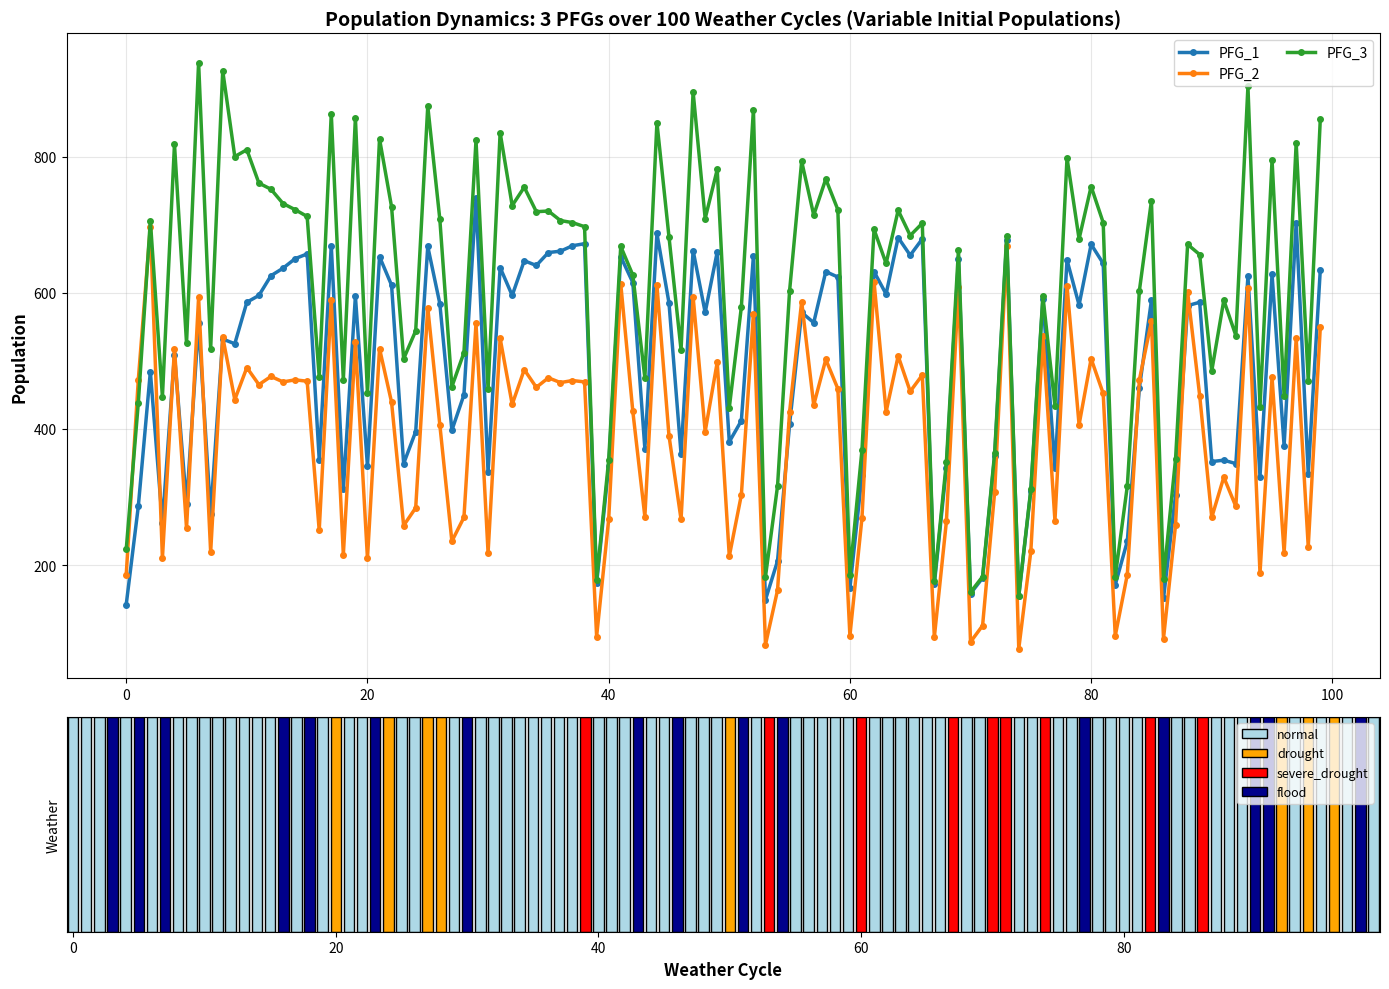
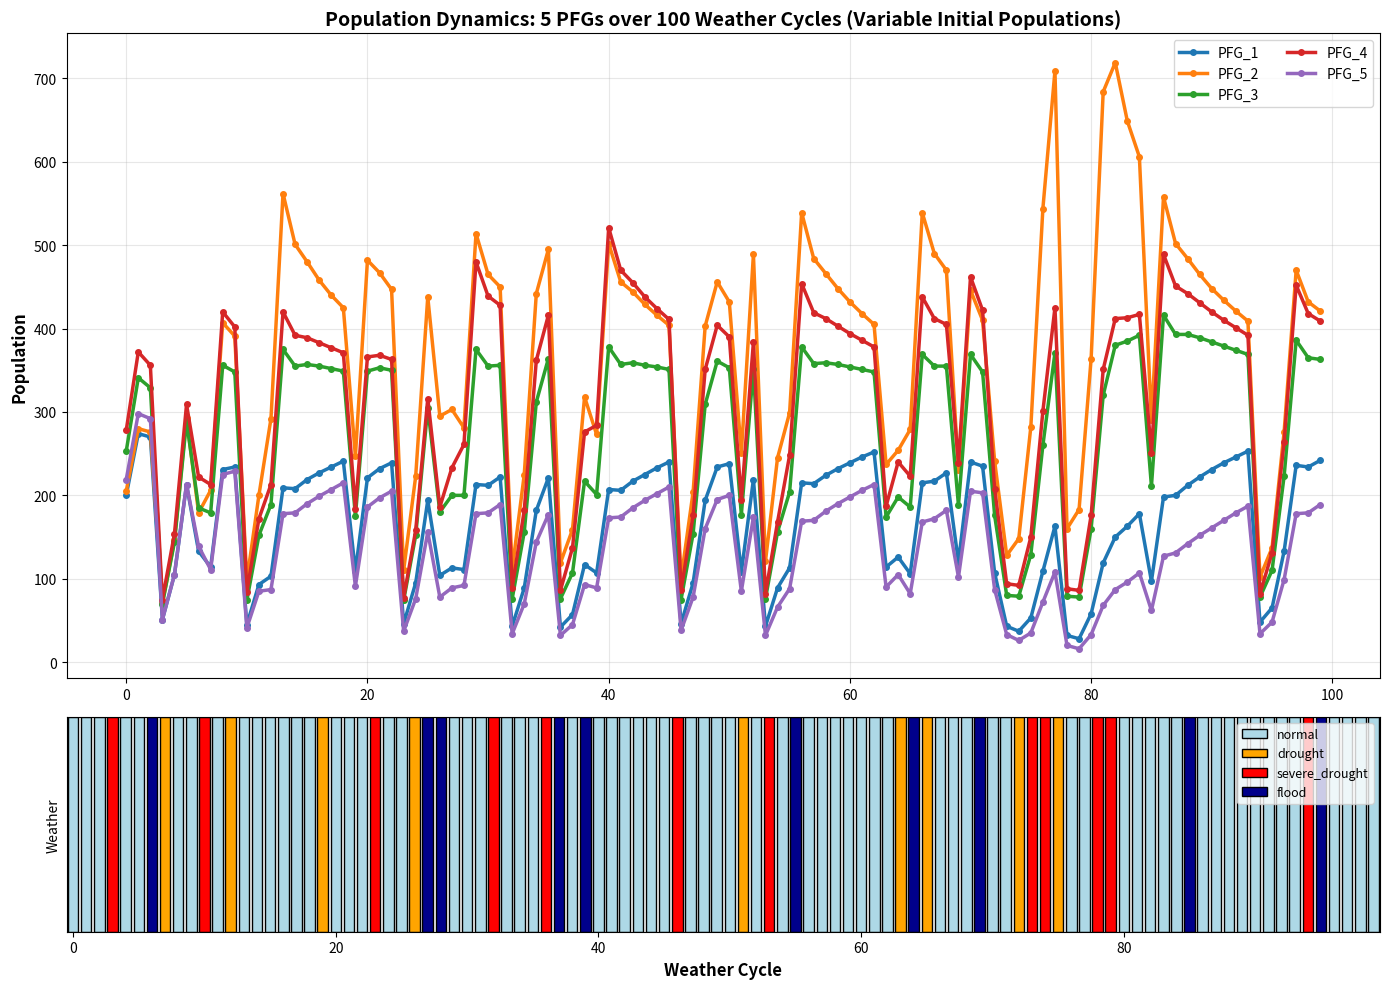
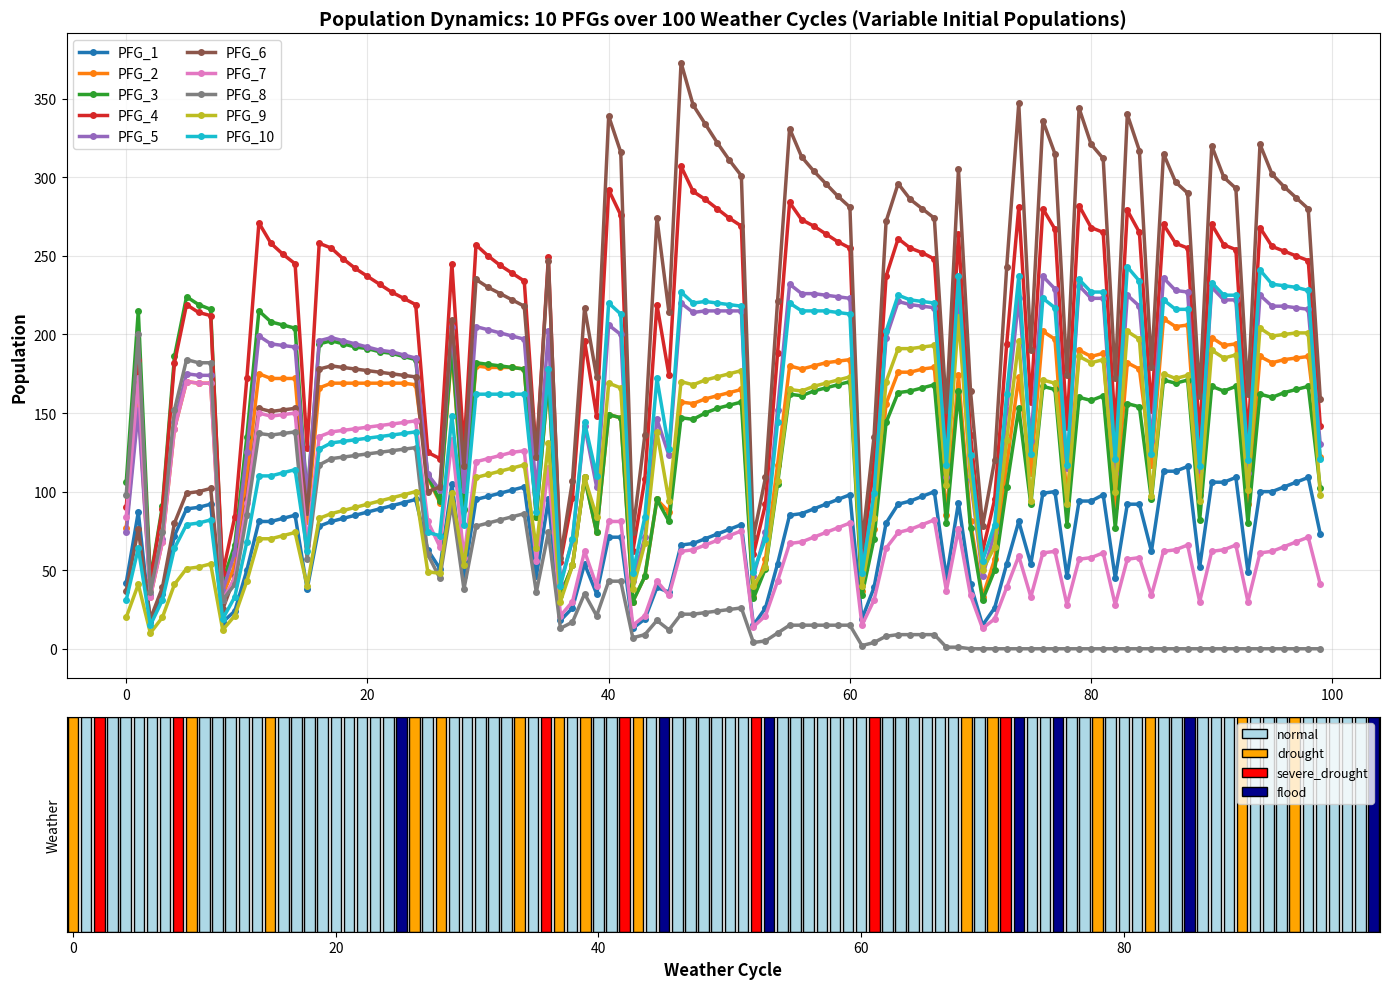

These charts were generated, in order, by the following Python code:
import random
import matplotlib.pyplot as plt

class PlantFunctionalGroup:
    def __init__(self, name, drought_resistance, water_requirement, lifespan, space_requirement):
        """
        Create a PFG with traits that reflect real-world tradeoffs
        
        drought_resistance: 1-10 (efficiency using available water)
        water_requirement: 1-10 (water needed per individual per cycle)
        lifespan: 1-10 (years individual lives; annuals ~1, perennials ~5-10)
        space_requirement: 1-10 (space needed per individual)
        """
        self.name = name
        self.drought_resistance = drought_resistance  # Efficiency: higher = uses water better
        self.water_requirement = water_requirement    # Demand: higher = needs more water
        self.lifespan = lifespan                      # Longevity
        self.space_requirement = space_requirement    # Area needed
        self.population = 100  # Initial population
        self.age_structure = [self.population]  # Track age cohorts for perennials

    def __repr__(self):
        return f"{self.name}(Water Req: {self.water_requirement}, Drought Resist: {self.drought_resistance}, Lifespan: {self.lifespan}, Space Req: {self.space_requirement}, Pop: {self.population})"

    def calculate_water_demand(self):
        """Calculate total water needed by this PFG's population"""
        # Drought-resistant plants use water more efficiently
        efficiency_factor = self.drought_resistance / 10.0  # 0.1 to 1.0
        water_demand = self.population * self.water_requirement * (1.0 - (efficiency_factor * 0.5))
        return water_demand

    def calculate_space_demand(self):
        """Calculate total space needed by this PFG's population"""
        return self.population * self.space_requirement

    def calculate_resource_stress(self, total_water_demand_all, total_space_demand_all, available_water, available_space):
        """
        Calculate stress from resource scarcity using density-dependent feedback
        When resources are scarce AND populations are high, stress increases
        When populations are low, stress decreases even if resources are limited
        """
        # What proportion of total demand does this species represent?
        if total_water_demand_all > 0:
            water_share = self.calculate_water_demand() / total_water_demand_all
        else:
            water_share = 0
        
        if total_space_demand_all > 0:
            space_share = self.calculate_space_demand() / total_space_demand_all
        else:
            space_share = 0
        
        # Resource availability index (how much resource per unit of total demand)
        water_availability = max(0.1, available_water / max(1, total_water_demand_all))
        space_availability = max(0.1, available_space / max(1, total_space_demand_all))
        
        # Combine: if resources are abundant, stress is low; if scarce, stress is high
        # Use geometric mean for realistic interaction
        resource_stress = (water_availability * space_availability) ** 0.5
        resource_stress = min(2.0, max(0.2, resource_stress))  # Clamp between 0.2 and 2.0
        
        return resource_stress

    def update_population(self, weather, total_water_demand_all, total_space_demand_all, available_water, available_space):
        """
        Update population with realistic density-dependent dynamics
        Allows populations to stabilize and fluctuate around equilibrium
        """
        # Resource stress with density-dependent feedback
        resource_stress = self.calculate_resource_stress(
            total_water_demand_all, total_space_demand_all, available_water, available_space
        )
        
        # Weather stress
        weather_stress = 1.0
        if weather == 'drought':
            weather_stress = 0.5 + (self.drought_resistance / 20.0)  # 0.5-1.0
        elif weather == 'severe_drought':
            weather_stress = 0.3 + (self.drought_resistance / 33.0)  # 0.3-0.6
        elif weather == 'flood':
            weather_stress = 0.6 + (1.0 - self.space_requirement / 10.0) * 0.3  # 0.6-0.9
        else:  # normal
            weather_stress = 1.0
        
        # Combined stress factor
        combined_stress = resource_stress * weather_stress
        
        # Base reproductive rates (without stress)
        if self.lifespan <= 2:  # Annual strategy
            base_reproduction = 2.5  # Annuals can have high reproduction
            base_survival = 0.05  # Most annuals die each year
        else:  # Perennial strategy
            base_reproduction = 1.3  # Perennials have lower reproduction
            base_survival = 0.75  # High survival rate
        
        # Density-dependent regulation: lower populations grow faster
        # This creates realistic equilibrium dynamics
        density_factor = max(0.1, 1.0 - (self.population / 1000.0))  # Scales with population
        
        # Calculate births (high when population is low and conditions are good)
        births = self.population * (base_reproduction - 1.0) * combined_stress * density_factor
        
        # Calculate survival (independent of density, but affected by stress and lifespan)
        survival_rate = base_survival * combined_stress
        survivors = self.population * survival_rate
        
        # New population
        self.population = int(survivors + births)
        
        # Extinction threshold: if population drops very low, small chance of recovery
        if 0 < self.population < 5:
            if random.random() > 0.7:  # 30% chance to recover if nearly extinct
                self.population = max(1, int(self.population * 0.5))
        
        # Ensure population doesn't go below 0
        self.population = max(0, self.population)


def generate_random_pfgs(num_pfgs, variable_initial=True):
    """Generate random PFGs with realistic trait tradeoffs"""
    pfgs = []
    for i in range(num_pfgs):
        name = f"PFG_{i+1}"
        # Create trait tradeoffs: 
        # - High water requirement usually means fast growth but vulnerable
        # - Low water requirement means drought-resistant but slower growth
        water_requirement = random.randint(1, 10)
        drought_resistance = random.randint(1, 10)
        lifespan = random.randint(1, 10)
        space_requirement = random.randint(1, 10)
        
        pfg = PlantFunctionalGroup(name, drought_resistance, water_requirement, lifespan, space_requirement)
        
        # Variable initial populations
        if variable_initial:
            pfg.population = random.randint(20, 150)  # Random initial population
        else:
            pfg.population = 100  # Fixed initial population
        
        pfgs.append(pfg)
    return pfgs


def simulate_weather_cycles(num_cycles, irregular_probability=0.3):
    """Simulate weather cycles with potential for irregular patterns"""
    weather_data = []
    for _ in range(num_cycles):
        if random.random() < irregular_probability:
            # Irregular weather
            weather_pattern = random.choice(['flood', 'drought', 'severe_drought'])
        else:
            # Normal weather
            weather_pattern = 'normal'
        weather_data.append(weather_pattern)
    return weather_data


def run_simulation(num_pfgs, num_cycles, variable_initial=True, irregular_probability=0.3):
    """Run the full simulation and track populations through weather cycles"""
    pfgs = generate_random_pfgs(num_pfgs, variable_initial=variable_initial)
    weather_data = simulate_weather_cycles(num_cycles, irregular_probability)
    
    # Resource constraints (fixed)
    max_water = 10000  # Total water available
    max_space = 5000   # Total space available
    
    # Track population history
    population_history = {pfg.name: [] for pfg in pfgs}
    
    print(f"\n{'='*80}")
    print(f"SIMULATION: {num_pfgs} PFGs over {num_cycles} weather cycles")
    print(f"{'='*80}")
    print(f"\nInitial PFGs:")
    for pfg in pfgs:
        print(f"  {pfg}")
    
    # Run simulation for each weather cycle
    for cycle, weather in enumerate(weather_data):
        # Calculate total resource demand from ALL species
        total_water_demand = sum(pfg.calculate_water_demand() for pfg in pfgs)
        total_space_demand = sum(pfg.calculate_space_demand() for pfg in pfgs)
        
        # Scale available resources based on weather
        if weather == 'drought':
            available_water = max_water * 0.4
        elif weather == 'severe_drought':
            available_water = max_water * 0.2
        else:
            available_water = max_water
        
        if weather == 'flood':
            available_space = max_space * 0.6  # Flooding reduces usable space
        else:
            available_space = max_space
        
        # Update each PFG's population based on resources and weather
        for pfg in pfgs:
            pfg.update_population(weather, total_water_demand, total_space_demand, available_water, available_space)
            population_history[pfg.name].append(pfg.population)
        
        # Print cycle summary every 10 cycles or at the end
        if (cycle + 1) % max(1, num_cycles // 10) == 0 or cycle == num_cycles - 1:
            print(f"\nCycle {cycle + 1} (Weather: {weather:15s}):")
            total_pop = sum(pfg.population for pfg in pfgs)
            print(f"  Total population: {total_pop}")
            for pfg in pfgs:
                print(f"    {pfg.name}: {pfg.population:5d}")
    
    return pfgs, population_history, weather_data


def plot_population_dynamics(population_history, pfg_names, weather_data, title="PFG Population Dynamics Over Weather Cycles"):
    """Plot the population dynamics of all PFGs with weather cycles on x-axis"""
    fig, (ax1, ax2) = plt.subplots(2, 1, figsize=(14, 10), gridspec_kw={'height_ratios': [3, 1]})
    
    # Main plot: Population dynamics
    for pfg_name in pfg_names:
        ax1.plot(range(len(population_history[pfg_name])), population_history[pfg_name], 
                marker='o', label=pfg_name, linewidth=2.5, markersize=4)
    
    ax1.set_ylabel('Population', fontsize=12, fontweight='bold')
    ax1.set_title(title, fontsize=14, fontweight='bold')
    ax1.legend(loc='best', fontsize=10, ncol=2)
    ax1.grid(True, alpha=0.3)
    
    # Bottom plot: Weather cycles
    weather_colors = {
        'normal': 'lightblue',
        'drought': 'orange',
        'severe_drought': 'red',
        'flood': 'darkblue'
    }
    
    for i, weather in enumerate(weather_data):
        color = weather_colors.get(weather, 'gray')
        ax2.bar(i, 1, color=color, edgecolor='black', width=0.8)
    
    ax2.set_xlim(-0.5, len(weather_data) - 0.5)
    ax2.set_ylim(0, 1)
    ax2.set_xlabel('Weather Cycle', fontsize=12, fontweight='bold')
    ax2.set_ylabel('Weather', fontsize=10)
    ax2.set_yticks([])
    
    # Add legend for weather
    from matplotlib.patches import Patch
    legend_elements = [Patch(facecolor=color, edgecolor='black', label=weather) 
                       for weather, color in weather_colors.items()]
    ax2.legend(handles=legend_elements, loc='upper right', fontsize=9)
    
    plt.tight_layout()
    plt.show()


def check_stability(population_history, pfg_names, stability_window=20, threshold=0.1):
    """
    Check if populations are stable in the last k generations
    Returns: (is_stable, proportions_dict)
    Stability is assessed by checking if populations vary less than threshold in last stability_window cycles
    """
    if len(population_history[pfg_names[0]]) < stability_window:
        return False, {}
    
    is_stable = True
    proportions = {}
    
    for pfg_name in pfg_names:
        last_n = population_history[pfg_name][-stability_window:]
        avg = sum(last_n) / len(last_n)
        
        # Check for zero population (extinction)
        if avg == 0:
            proportions[pfg_name] = 0.0
            continue
        
        # Calculate coefficient of variation
        variance = sum((x - avg) ** 2 for x in last_n) / len(last_n)
        std_dev = variance ** 0.5
        cv = std_dev / avg if avg > 0 else float('inf')
        
        # If CV is too high, system is unstable
        if cv > threshold:
            is_stable = False
    
    # Calculate final proportions (if stable)
    if is_stable:
        total_pop = sum(population_history[pfg_name][-1] for pfg_name in pfg_names)
        if total_pop > 0:
            for pfg_name in pfg_names:
                proportions[pfg_name] = population_history[pfg_name][-1] / total_pop
    
    return is_stable, proportions


def print_stability_and_proportions(pfgs, population_history):
    """Print stability status and population proportions"""
    pfg_names = [pfg.name for pfg in pfgs]
    is_stable, proportions = check_stability(population_history, pfg_names)
    
    print(f"\n{'='*80}")
    print(f"STABILITY ANALYSIS (last 20 cycles):")
    print(f"{'='*80}")
    
    if is_stable:
        print("Status: STABLE ✓")
        print("\nPopulation Proportions:")
        total = sum(pfgs[-1].population for pfgs in [population_history[name] for name in pfg_names])
        for pfg in pfgs:
            if pfg.name in proportions:
                prop = proportions[pfg.name]
                print(f"  {pfg.name}: {prop:6.1%} (Final pop: {population_history[pfg.name][-1]:5d})")
    else:
        print("Status: UNSTABLE - Population dynamics are still fluctuating significantly")
        print("\nCurrent populations:")
        for pfg in pfgs:
            final_pop = population_history[pfg.name][-1]
            avg_pop = sum(population_history[pfg.name][-20:]) / 20
            print(f"  {pfg.name}: Current = {final_pop:5d}, Avg(last 20) = {avg_pop:7.1f}")
    
    return is_stable, proportions


def calculate_stress_recovery(population_history, weather_data):
    """Calculate how well populations recover after stress events (drought/flood)"""
    if len(weather_data) < 5:
        return 1.0
    
    recovery_scores = []
    
    # Find stress events and measure recovery in next few cycles
    for i in range(len(weather_data) - 3):
        if weather_data[i] in ['drought', 'severe_drought', 'flood']:
            # Get populations during and after stress
            for pfg_name in list(population_history.keys()):
                if i < len(population_history[pfg_name]):
                    stress_pop = population_history[pfg_name][i]
                    recovery_pop = sum(population_history[pfg_name][i+1:min(i+4, len(population_history[pfg_name]))]) / 3
                    
                    if stress_pop > 0:
                        recovery_ratio = recovery_pop / max(1, stress_pop)
                        recovery_scores.append(min(2.0, recovery_ratio))  # Cap at 2x recovery
    
    # Average recovery score across all stress events
    return sum(recovery_scores) / len(recovery_scores) if recovery_scores else 1.0


def calculate_population_variance(population_history):
    """Calculate variance in populations (lower = more stable)"""
    variances = []
    
    for pfg_name, pops in population_history.items():
        if len(pops) > 1:
            last_20 = pops[-20:] if len(pops) >= 20 else pops
            avg = sum(last_20) / len(last_20)
            
            if avg > 0:
                var = sum((p - avg) ** 2 for p in last_20) / len(last_20)
                cv = (var ** 0.5) / avg  # Coefficient of variation
                variances.append(cv)
    
    # Return average variance (lower is better for stability)
    return sum(variances) / len(variances) if variances else 0.0


# Example usage
if __name__ == '__main__':
    # Run simulations with different diversity levels and compare
    diversity_levels = [3, 5, 10]
    comparison_results = {}
    
    for num_pfgs in diversity_levels:
        print(f"\n\n{'#'*80}")
        print(f"RUNNING SIMULATION WITH {num_pfgs} PFGs")
        print(f"{'#'*80}")
        
        pfgs, population_history, weather_data = run_simulation(
            num_pfgs=num_pfgs,
            num_cycles=100,
            variable_initial=True,  # Random starting populations
            irregular_probability=0.3
        )
        
        # Plot results (one plot per diversity level)
        pfg_names = [pfg.name for pfg in pfgs]
        plot_population_dynamics(population_history, pfg_names, weather_data,
                                 title=f"Population Dynamics: {num_pfgs} PFGs over 100 Weather Cycles (Variable Initial Populations)")
        
        # Analyze stability and proportions
        is_stable, proportions = print_stability_and_proportions(pfgs, population_history)
        
        # Store results for comparison
        comparison_results[num_pfgs] = {
            'is_stable': is_stable,
            'proportions': proportions,
            'pfgs': pfgs,
            'population_history': population_history,
            'weather_data': weather_data,
            'total_final_population': sum(pfg.population for pfg in pfgs)
        }
    
    # Comparative analysis across diversity levels
    print(f"\n\n{'='*80}")
    print(f"COMPARATIVE ANALYSIS: ENVIRONMENTAL ADAPTATION & LONG-TERM VIABILITY")
    print(f"{'='*80}")
    
    viability_metrics = {}
    
    for num_pfgs in diversity_levels:
        results = comparison_results[num_pfgs]
        pfgs = results['pfgs']
        population_history = results['population_history']
        
        # Calculate key metrics for adaptation and viability
        survival_rate = sum(1 for pfg in pfgs if pfg.population > 0) / num_pfgs
        extinction_count = num_pfgs - sum(1 for pfg in pfgs if pfg.population > 0)
        
        # Recovery from stress: measure population at stress events vs after
        stress_recovery = calculate_stress_recovery(population_history, results['weather_data'])
        
        # Population variance in last 20 cycles (lower = more stable)
        pop_variance = calculate_population_variance(population_history)
        
        viability_metrics[num_pfgs] = {
            'survival_rate': survival_rate,
            'extinction_count': extinction_count,
            'final_total_pop': results['total_final_population'],
            'stress_recovery': stress_recovery,
            'stability_score': 1.0 / (1.0 + pop_variance),
            'is_stable': results['is_stable']
        }
        
        print(f"\n{num_pfgs} PFG Community:")
        print(f"  Species Persistence: {sum(1 for pfg in pfgs if pfg.population > 0)}/{num_pfgs} species survived")
        print(f"  Extinction Events: {extinction_count}")
        print(f"  Total Final Population: {results['total_final_population']}")
        print(f"  Stress Recovery Index: {stress_recovery:.2f} (higher = better adaptation to stress)")
        print(f"  Population Stability: {viability_metrics[num_pfgs]['stability_score']:.2f} (higher = more stable)")
        print(f"  Long-term Viability: {'STABLE ✓' if results['is_stable'] else 'FLUCTUATING'}")
    
    # Recommendation
    print(f"\n{'='*80}")
    print(f"OPTIMAL DIVERSITY FOR ADAPTATION & LONG-TERM VIABILITY:")
    print(f"{'='*80}")
    
    # Score each diversity level on multiple factors
    scores = {}
    for num_pfgs in diversity_levels:
        metrics = viability_metrics[num_pfgs]
        # Multi-factor scoring: survival, stress recovery, stability
        score = (metrics['survival_rate'] * 0.3 +  # 30% weight on species survival
                metrics['stress_recovery'] * 0.4 +   # 40% weight on adaptation to stress
                metrics['stability_score'] * 0.3)    # 30% weight on stability
        scores[num_pfgs] = score
    
    best_div = max(scores.items(), key=lambda x: x[1])[0]
    
    print(f"\n🏆 RECOMMENDED DIVERSITY LEVEL: {best_div} PFGs\n")
    print(f"Viability Scores (0-1 scale):")
    for num_pfgs in sorted(diversity_levels):
        marker = "→" if num_pfgs == best_div else " "
        print(f"  {marker} {num_pfgs} PFGs: {scores[num_pfgs]:.3f}")
    
    print(f"\nWhy {best_div} PFGs is optimal:")
    best_metrics = viability_metrics[best_div]
    print(f"  • Highest survival rate: {best_metrics['survival_rate']:.1%} of species persisted")
    print(f"  • Best adaptation to stress: Recovery index of {best_metrics['stress_recovery']:.2f}")
    print(f"  • Stability score: {best_metrics['stability_score']:.2f}")
    print(f"  • Final community size: {best_metrics['final_total_pop']} individuals")
    print(f"\nThis diversity level enables plant communities to:")
    print(f"  - Survive difficult environmental conditions (droughts, floods)")
    print(f"  - Recover quickly from stress events")
    print(f"  - Maintain population stability over time")
    print(f"  - Ensure long-term species persistence")


def calculate_stress_recovery(population_history, weather_data):
    """Calculate how well populations recover after stress events (drought/flood)"""
    if len(weather_data) < 5:
        return 1.0
    
    recovery_scores = []
    
    # Find stress events and measure recovery in next few cycles
    for i in range(len(weather_data) - 3):
        if weather_data[i] in ['drought', 'severe_drought', 'flood']:
            # Get populations during and after stress
            for pfg_name in list(population_history.keys()):
                if i < len(population_history[pfg_name]):
                    stress_pop = population_history[pfg_name][i]
                    recovery_pop = sum(population_history[pfg_name][i+1:min(i+4, len(population_history[pfg_name]))]) / 3
                    
                    if stress_pop > 0:
                        recovery_ratio = recovery_pop / max(1, stress_pop)
                        recovery_scores.append(min(2.0, recovery_ratio))  # Cap at 2x recovery
    
    # Average recovery score across all stress events
    return sum(recovery_scores) / len(recovery_scores) if recovery_scores else 1.0


def calculate_population_variance(population_history):
    """Calculate variance in populations (lower = more stable)"""
    variances = []
    
    for pfg_name, pops in population_history.items():
        if len(pops) > 1:
            last_20 = pops[-20:] if len(pops) >= 20 else pops
            avg = sum(last_20) / len(last_20)
            
            if avg > 0:
                var = sum((p - avg) ** 2 for p in last_20) / len(last_20)
                cv = (var ** 0.5) / avg  # Coefficient of variation
                variances.append(cv)
    
    # Return average variance (lower is better for stability)
    return sum(variances) / len(variances) if variances else 0.0